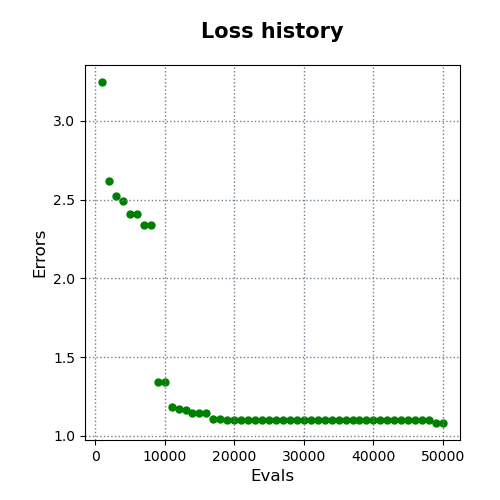

Source data for this figure (header and first rows):
evals, errors
1000, 3.247
2000, 2.616
3000, 2.521
4000, 2.491
5000, 2.412
6000, 2.408
7000, 2.337
8000, 2.337
9000, 1.344
10000, 1.344
11000, 1.185
12000, 1.169
13000, 1.163
14000, 1.144
15000, 1.144
16000, 1.144
17000, 1.108
18000, 1.104
19000, 1.098
20000, 1.098
21000, 1.098
22000, 1.098
23000, 1.098
24000, 1.098
25000, 1.098
26000, 1.098
27000, 1.098
28000, 1.098
29000, 1.098
30000, 1.098
31000, 1.098
32000, 1.098
33000, 1.098
34000, 1.098
35000, 1.098
36000, 1.098
37000, 1.098
38000, 1.098
39000, 1.098
40000, 1.098
41000, 1.098
42000, 1.098
43000, 1.098
44000, 1.098
45000, 1.098
46000, 1.098
47000, 1.098
48000, 1.098
49000, 1.081
50000, 1.081
